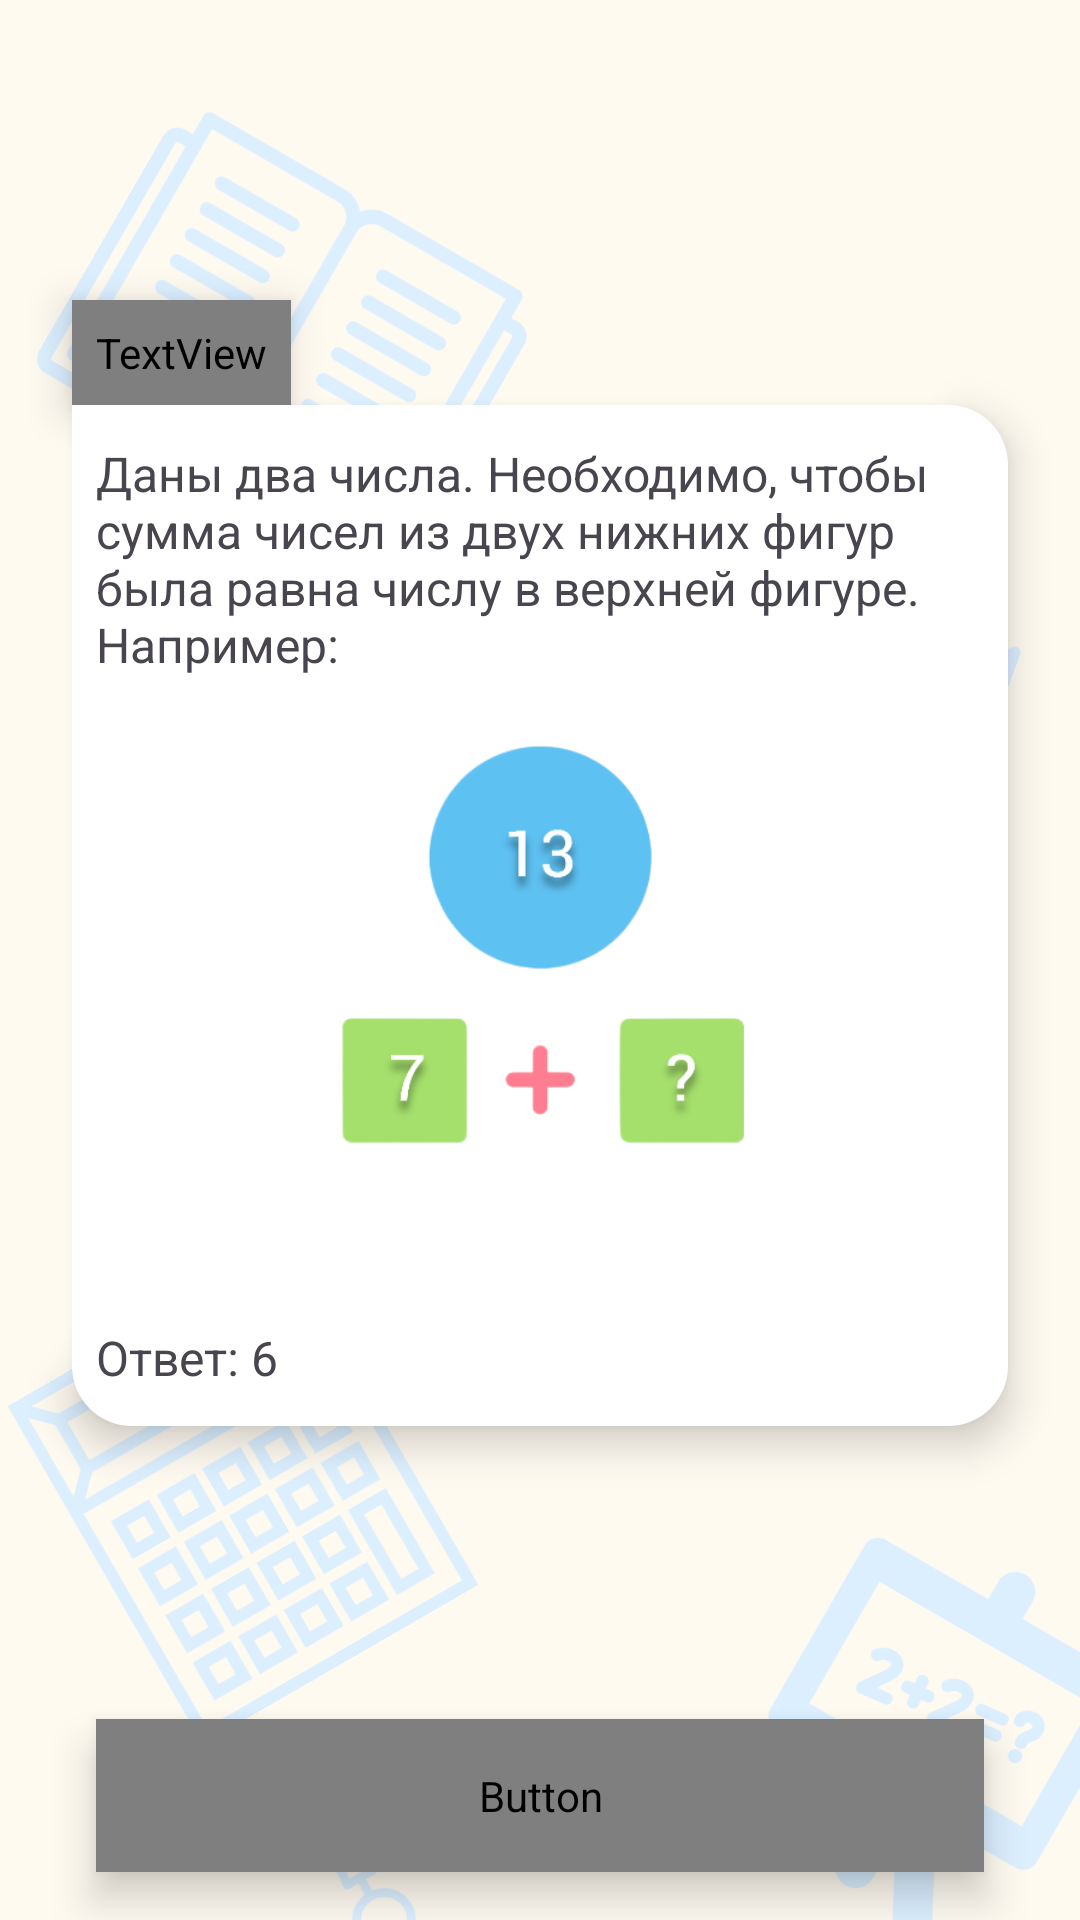

Write the Android layout XML for this screen, with the resource values it uses.
<!-- AndroidManifest.xml: application theme Theme.NumberComposition -->
<!-- res/layout/fragment_rules.xml -->
<?xml version="1.0" encoding="utf-8"?>
<layout>
<androidx.constraintlayout.widget.ConstraintLayout xmlns:android="http://schemas.android.com/apk/res/android"
    xmlns:app="http://schemas.android.com/apk/res-auto"
    android:layout_width="match_parent"
    android:layout_height="match_parent"
    xmlns:tools="http://schemas.android.com/tools"
    android:background="@color/floral_white"
    tools:context=".presentation.RulesFragment">

    <ImageView
        android:layout_width="130dp"
        android:layout_height="133dp"
        android:layout_marginStart="16dp"
        android:layout_marginTop="432dp"
        android:rotation="-30"
        app:layout_constraintStart_toStartOf="parent"
        app:layout_constraintTop_toTopOf="parent"
        app:srcCompat="@drawable/mathematical_svgrepo_com" />

    <ImageView
        android:layout_width="91dp"
        android:layout_height="99dp"
        android:layout_marginStart="88dp"
        android:layout_marginTop="600dp"
        android:rotation="-30"
        app:layout_constraintStart_toStartOf="parent"
        app:layout_constraintTop_toTopOf="parent"
        app:srcCompat="@drawable/compass_svgrepo_com" />

    <ImageView
        android:layout_width="154dp"
        android:layout_height="139dp"
        android:layout_marginStart="16dp"
        android:layout_marginTop="48dp"
        android:rotation="30"
        app:layout_constraintStart_toStartOf="parent"
        app:layout_constraintTop_toTopOf="parent"
        app:srcCompat="@drawable/open_book_svgrepo_com" />

    <ImageView
        android:layout_width="104dp"
        android:layout_height="101dp"
        android:layout_marginStart="224dp"
        android:layout_marginTop="196dp"
        android:rotation="20"
        app:layout_constraintStart_toStartOf="parent"
        app:layout_constraintTop_toTopOf="parent"
        app:srcCompat="@drawable/set_square_svgrepo_com" />

    <ImageView
        android:layout_width="125dp"
        android:layout_height="126dp"
        android:layout_marginStart="248dp"
        android:layout_marginTop="516dp"
        android:rotation="30"
        app:layout_constraintStart_toStartOf="parent"
        app:layout_constraintTop_toTopOf="parent"
        app:srcCompat="@drawable/math_class_svgrepo_com" />

    <TextView
        android:id="@+id/tvTitleRules"
        android:layout_width="wrap_content"
        android:layout_height="wrap_content"
        android:layout_marginEnd="16dp"
        android:layout_marginStart="24dp"
        android:layout_marginTop="100dp"
        android:background="@drawable/bg_text_rule_top"
        android:fontFamily="@font/fry_pro"
        android:padding="8dp"
        android:text="Правила игры:"
        android:elevation="8dp"
        android:textSize="35sp"
        app:layout_constraintStart_toStartOf="parent"
        app:layout_constraintTop_toTopOf="parent" />

    <LinearLayout
        android:layout_width="match_parent"
        android:layout_height="wrap_content"
        android:layout_marginStart="24dp"
        android:layout_marginEnd="24dp"
        android:orientation="vertical"
        android:elevation="8dp"
        android:background="@drawable/bg_text_rule_body"
        android:gravity="center"
        app:layout_constraintTop_toBottomOf="@id/tvTitleRules">

        <TextView
            android:id="@+id/tvBodyRules"
            android:layout_width="match_parent"
            android:layout_height="wrap_content"
            android:padding="8dp"
            android:layout_marginTop="4dp"
            android:textSize="16sp"
            android:text="@string/game_rules" />

        <ImageView
            android:layout_width="200dp"
            android:layout_height="200dp"
            app:srcCompat="@drawable/example_logo" />
        <TextView
            android:layout_width="match_parent"
            android:layout_height="wrap_content"
            android:text="Ответ: 6"
            android:textSize="16sp"
            android:padding="8dp"
            android:layout_marginBottom="4dp"
            />

    </LinearLayout>

    <Button
        android:id="@+id/btn_OK"
        android:layout_width="match_parent"
        android:layout_height="wrap_content"
        android:layout_marginStart="32dp"
        android:layout_marginEnd="32dp"
        android:layout_marginBottom="16dp"
        android:background="@android:drawable/dialog_holo_dark_frame"
        android:elevation="8dp"
        android:fontFamily="@font/fry_pro"
        android:text="Я все понял!"
        android:textSize="20sp"
        android:padding="16dp"
        app:layout_constraintBottom_toBottomOf="parent"
        app:layout_constraintEnd_toEndOf="parent"
        app:layout_constraintStart_toStartOf="parent" />

</androidx.constraintlayout.widget.ConstraintLayout>
</layout>
<!-- resources referenced by this layout -->
<resources>
  <color name="floral_white">#fffaf0</color>
  <!-- drawable bg_text_rule_body (drawable) -->
  <?xml version="1.0" encoding="utf-8"?>
  <shape xmlns:android="http://schemas.android.com/apk/res/android"
      android:shape="rectangle">
      <solid android:color="@color/white" />
      <corners
          android:bottomLeftRadius="20dp"
          android:topRightRadius="20dp"
          android:bottomRightRadius="20dp" />
  </shape>
  <!-- drawable bg_text_rule_top (drawable) -->
  <?xml version="1.0" encoding="utf-8"?>
  <shape xmlns:android="http://schemas.android.com/apk/res/android"
      android:shape="rectangle">
      <solid android:color="@color/gray" />
      <corners
          android:topLeftRadius="20dp"
          android:topRightRadius="20dp" />
  </shape>
  <!-- drawable compass_svgrepo_com: vector/xml drawable (drawable, 2725 chars, omitted) -->
  <!-- drawable example_logo: png bitmap (drawable, 33887 bytes) -->
  <!-- drawable math_class_svgrepo_com: vector/xml drawable (drawable, 3969 chars, omitted) -->
  <!-- drawable mathematical_svgrepo_com: vector/xml drawable (drawable, 3552 chars, omitted) -->
  <!-- drawable open_book_svgrepo_com: vector/xml drawable (drawable, 4059 chars, omitted) -->
  <!-- drawable set_square_svgrepo_com: vector/xml drawable (drawable, 2258 chars, omitted) -->
  <string name="game_rules">Даны два числа. Необходимо, чтобы сумма чисел из двух нижних фигур была равна числу в верхней фигуре. Например: </string>
  <style name="Theme.NumberComposition" parent="Base.Theme.NumberComposition" />
  <color name="white">#FFFFFFFF</color>
  <color name="gray">#dbefff</color>
  <style name="Base.Theme.NumberComposition" parent="Theme.Material3.DayNight.NoActionBar">
          
       <item name="colorPrimary">@color/sea</item>
      </style>
  <color name="sea">#18a3a1</color>
</resources>
